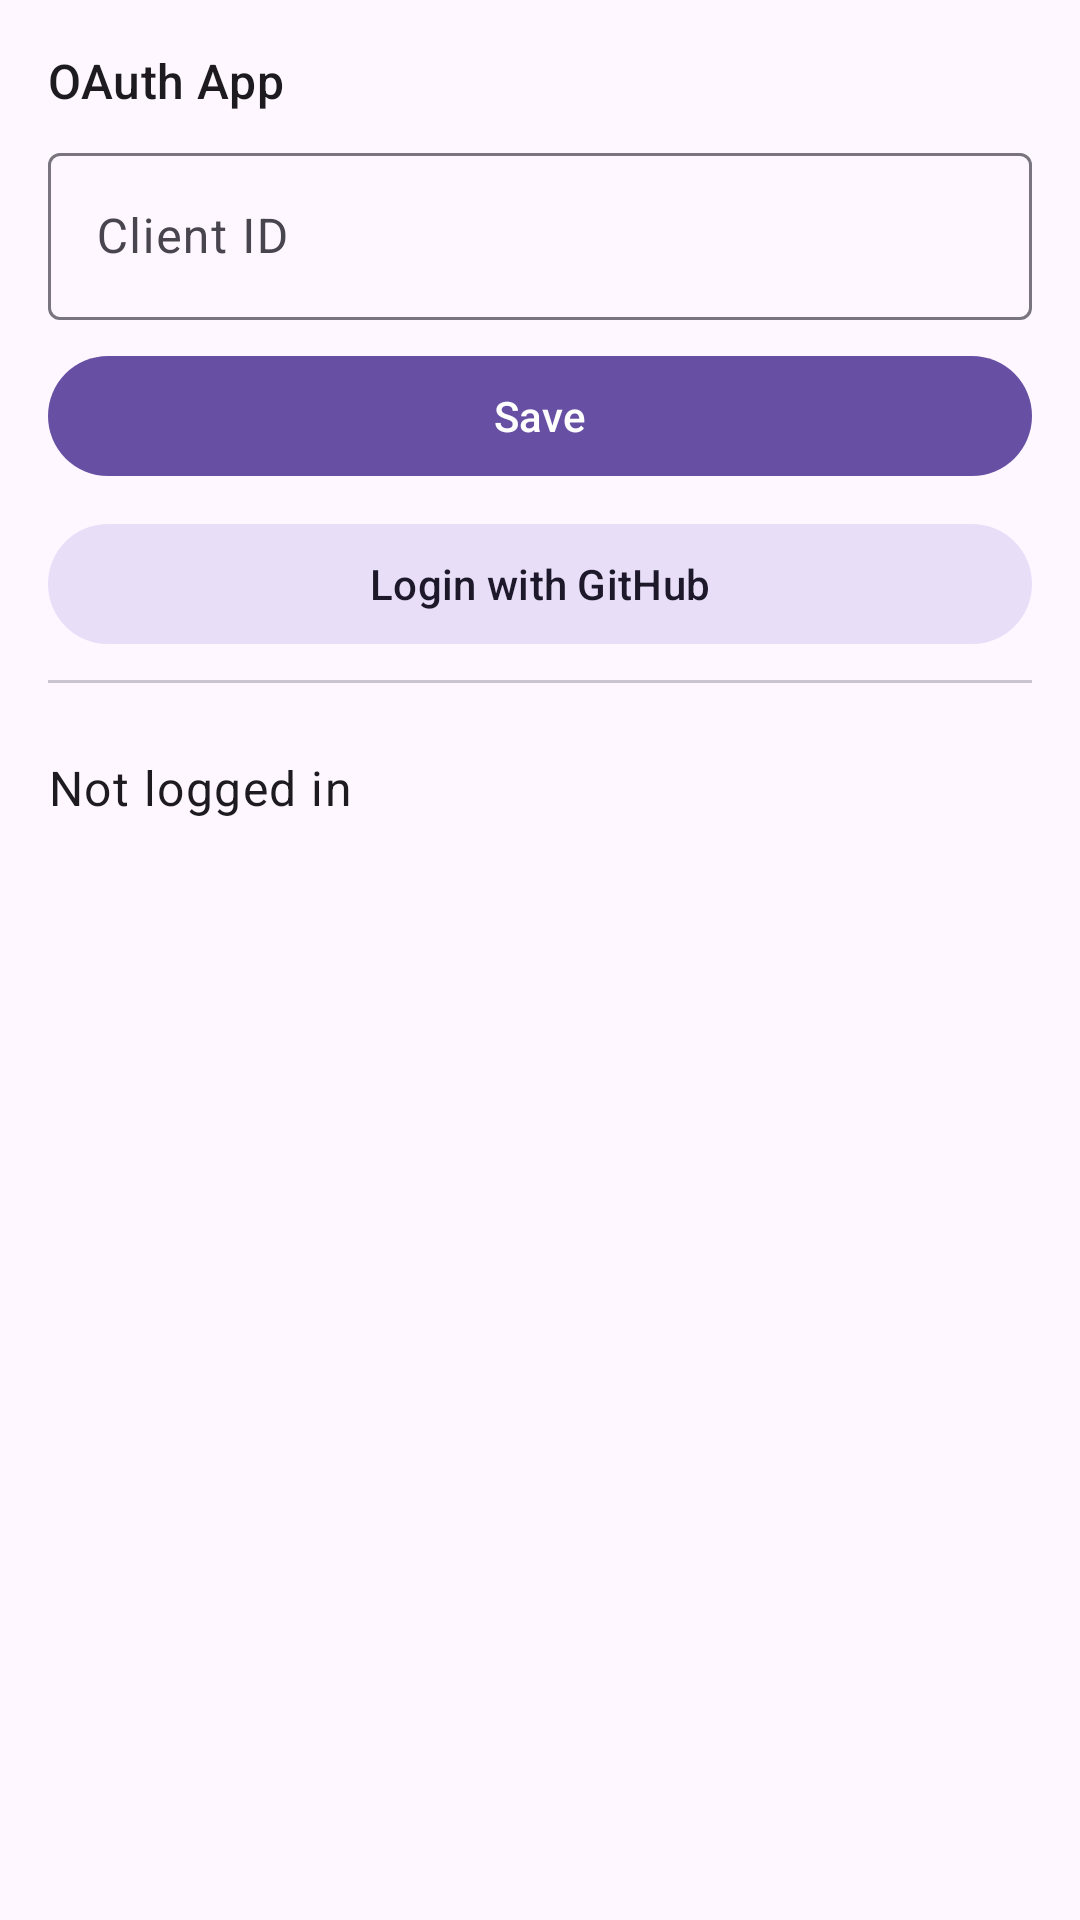

Here is an Android app screen rendered from its layout file. Give the layout XML and the strings, colors and styles it references.
<!-- AndroidManifest.xml: application theme Theme.GhIssue -->
<!-- res/layout/activity_main.xml -->
<?xml version="1.0" encoding="utf-8"?>
<ScrollView xmlns:android="http://schemas.android.com/apk/res/android"
    xmlns:app="http://schemas.android.com/apk/res-auto"
    android:layout_width="match_parent"
    android:layout_height="match_parent"
    android:fillViewport="true">

    <LinearLayout
        android:layout_width="match_parent"
        android:layout_height="wrap_content"
        android:orientation="vertical"
        android:padding="@dimen/activity_margin">

        

        <com.google.android.material.textview.MaterialTextView
            android:layout_width="wrap_content"
            android:layout_height="wrap_content"
            android:text="@string/oauth_section"
            android:textAppearance="?attr/textAppearanceTitleMedium"
            android:layout_marginBottom="@dimen/field_spacing" />

        <com.google.android.material.textfield.TextInputLayout
            android:layout_width="match_parent"
            android:layout_height="wrap_content"
            android:hint="@string/label_client_id"
            android:layout_marginBottom="@dimen/field_spacing"
            app:endIconMode="clear_text">

            <com.google.android.material.textfield.TextInputEditText
                android:id="@+id/editClientId"
                android:layout_width="match_parent"
                android:layout_height="wrap_content"
                android:inputType="text"
                android:singleLine="true" />
        </com.google.android.material.textfield.TextInputLayout>

        <com.google.android.material.button.MaterialButton
            android:id="@+id/btnSave"
            android:layout_width="match_parent"
            android:layout_height="wrap_content"
            android:text="@string/btn_save"
            android:layout_marginBottom="@dimen/field_spacing" />

        <com.google.android.material.button.MaterialButton
            android:id="@+id/btnLogin"
            android:layout_width="match_parent"
            android:layout_height="wrap_content"
            android:text="@string/btn_login"
            android:layout_marginBottom="@dimen/field_spacing"
            style="@style/Widget.Material3.Button.TonalButton" />

        <com.google.android.material.textview.MaterialTextView
            android:id="@+id/textDeviceCode"
            android:layout_width="match_parent"
            android:layout_height="wrap_content"
            android:textIsSelectable="true"
            android:textAppearance="?attr/textAppearanceHeadlineSmall"
            android:textStyle="bold"
            android:gravity="center"
            android:layout_marginBottom="@dimen/field_spacing"
            android:visibility="gone" />

        <com.google.android.material.button.MaterialButton
            android:id="@+id/btnOpenBrowser"
            android:layout_width="match_parent"
            android:layout_height="wrap_content"
            android:text="@string/device_flow_open_browser"
            android:layout_marginBottom="@dimen/field_spacing"
            android:visibility="gone"
            style="@style/Widget.Material3.Button.OutlinedButton" />

        <com.google.android.material.textview.MaterialTextView
            android:id="@+id/textWaiting"
            android:layout_width="match_parent"
            android:layout_height="wrap_content"
            android:text="@string/device_flow_waiting"
            android:gravity="center"
            android:layout_marginBottom="@dimen/field_spacing"
            android:visibility="gone" />

        <com.google.android.material.divider.MaterialDivider
            android:layout_width="match_parent"
            android:layout_height="wrap_content"
            android:layout_marginBottom="@dimen/section_spacing" />

        <com.google.android.material.textview.MaterialTextView
            android:id="@+id/textLoginStatus"
            android:layout_width="wrap_content"
            android:layout_height="wrap_content"
            android:text="@string/status_not_logged_in"
            android:textAppearance="?attr/textAppearanceBodyLarge"
            android:layout_marginBottom="@dimen/field_spacing" />

        <com.google.android.material.button.MaterialButton
            android:id="@+id/btnLogout"
            android:layout_width="match_parent"
            android:layout_height="wrap_content"
            android:text="@string/btn_logout"
            android:visibility="gone"
            style="@style/Widget.Material3.Button.OutlinedButton" />

        

        <LinearLayout
            android:id="@+id/groupRepoSection"
            android:layout_width="match_parent"
            android:layout_height="wrap_content"
            android:orientation="vertical"
            android:layout_marginTop="@dimen/section_spacing"
            android:visibility="gone">

            <com.google.android.material.textview.MaterialTextView
                android:layout_width="wrap_content"
                android:layout_height="wrap_content"
                android:text="@string/repo_section"
                android:textAppearance="?attr/textAppearanceTitleMedium"
                android:layout_marginBottom="@dimen/field_spacing" />

            <com.google.android.material.textview.MaterialTextView
                android:id="@+id/textSelectedRepo"
                android:layout_width="wrap_content"
                android:layout_height="wrap_content"
                android:text="@string/no_repo_selected"
                android:textAppearance="?attr/textAppearanceBodyLarge"
                android:layout_marginBottom="@dimen/field_spacing" />

            <com.google.android.material.button.MaterialButton
                android:id="@+id/btnSelectRepo"
                android:layout_width="match_parent"
                android:layout_height="wrap_content"
                android:text="@string/btn_select_repo"
                android:layout_marginBottom="@dimen/field_spacing" />

        </LinearLayout>

    </LinearLayout>
</ScrollView>
<!-- resources referenced by this layout -->
<resources>
  <dimen name="activity_margin">16dp</dimen>
  <dimen name="field_spacing">8dp</dimen>
  <dimen name="section_spacing">24dp</dimen>
  <string name="btn_login">Login with GitHub</string>
  <string name="btn_logout">Logout</string>
  <string name="btn_save">Save</string>
  <string name="btn_select_repo">Select Repository</string>
  <string name="device_flow_open_browser">Open Browser</string>
  <string name="device_flow_waiting">Waiting for authorization…</string>
  <string name="label_client_id">Client ID</string>
  <string name="no_repo_selected">No repository selected</string>
  <string name="oauth_section">OAuth App</string>
  <string name="repo_section">Repository</string>
  <string name="status_not_logged_in">Not logged in</string>
  <style name="Theme.GhIssue" parent="Theme.Material3.DayNight.NoActionBar">
          <item name="colorPrimary">@color/md_theme_primary</item>
          <item name="colorOnPrimary">@color/md_theme_onPrimary</item>
          <item name="colorPrimaryContainer">@color/md_theme_primaryContainer</item>
          <item name="colorSecondary">@color/md_theme_secondary</item>
      </style>
  <color name="md_theme_primary">#FF6750A4</color>
  <color name="md_theme_onPrimary">#FFFFFFFF</color>
  <color name="md_theme_primaryContainer">#FFEADDFF</color>
  <color name="md_theme_secondary">#FF625B71</color>
</resources>
